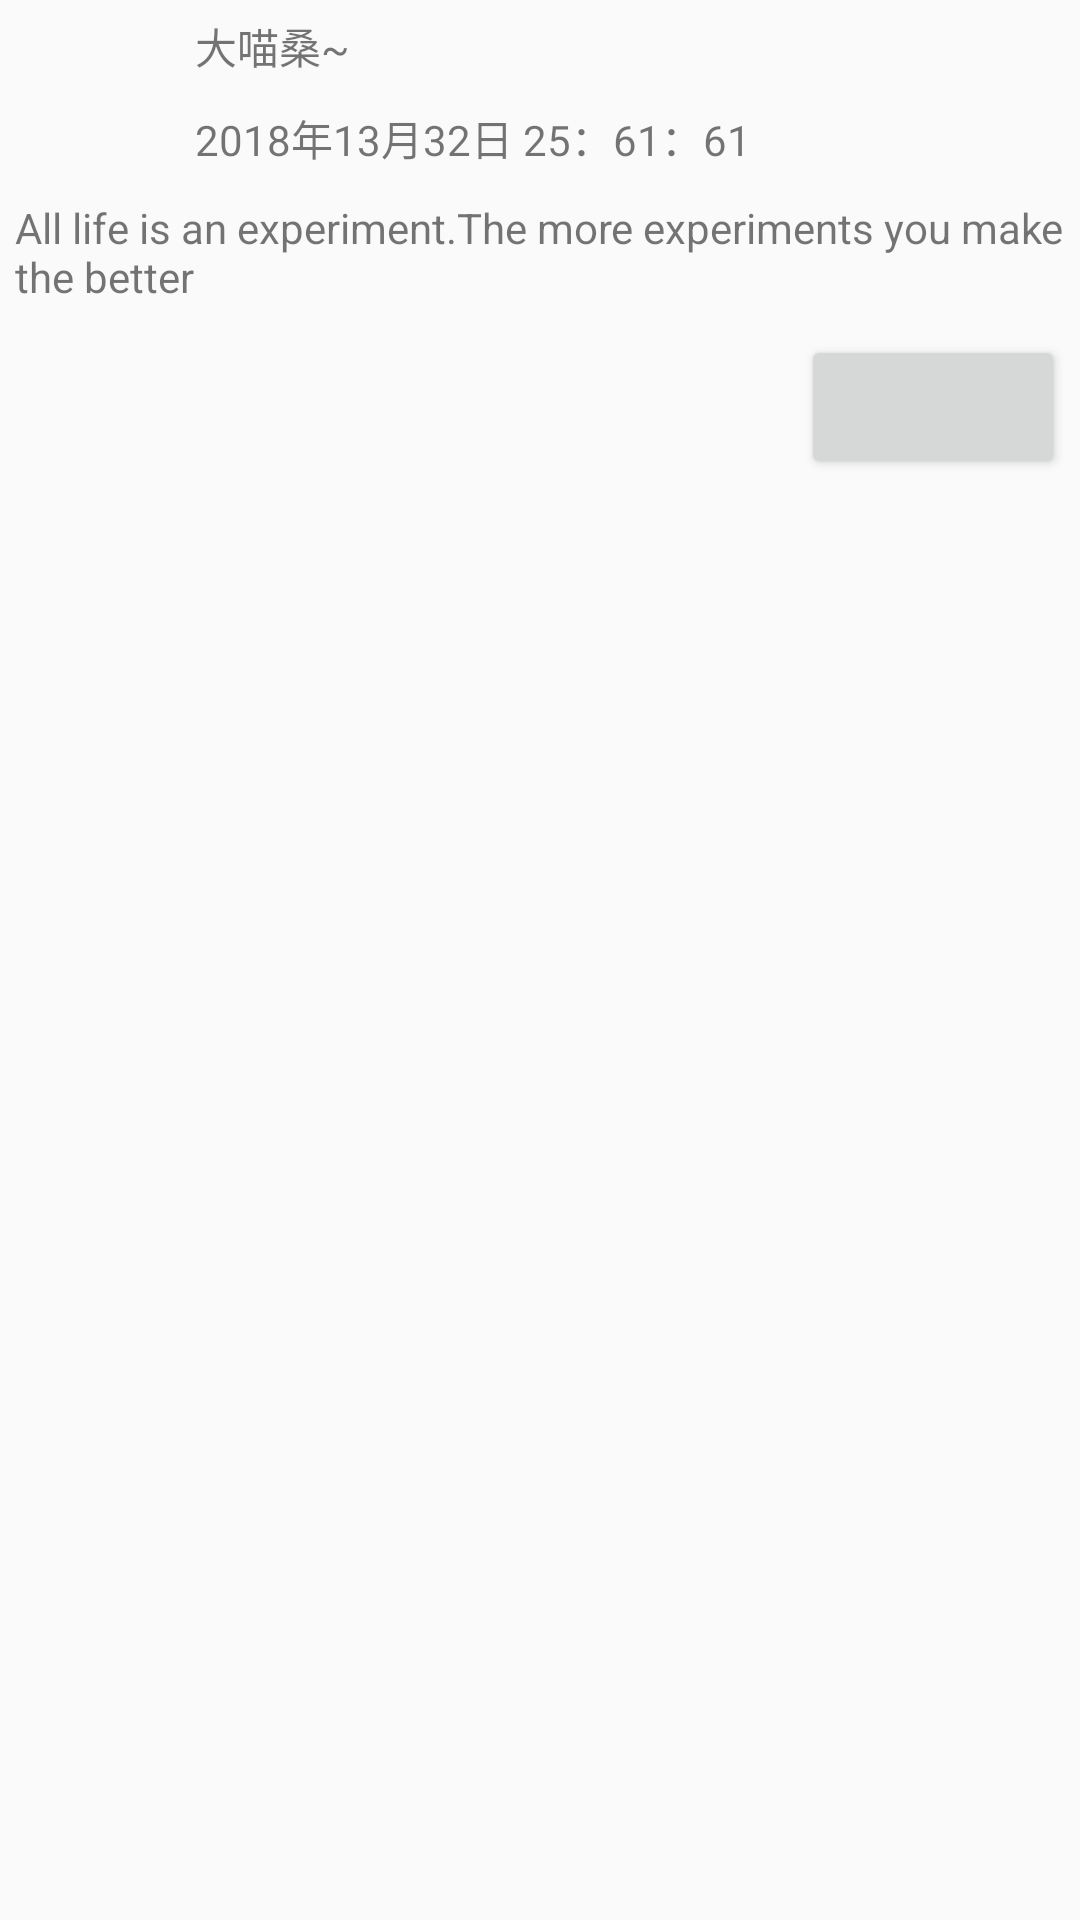

Produce the Android XML layout that renders to this screen, including the resource entries it uses.
<!-- AndroidManifest.xml: application theme AppTheme -->
<!-- res/layout/dynamic_content.xml -->
<?xml version="1.0" encoding="utf-8"?>
<LinearLayout xmlns:android="http://schemas.android.com/apk/res/android"
    android:orientation="vertical" android:layout_width="match_parent"
    android:layout_height="match_parent">
    <LinearLayout
        android:layout_width="match_parent"
        android:layout_height="wrap_content"
        android:orientation="horizontal">
        <LinearLayout
            android:layout_width="wrap_content"
            android:layout_height="wrap_content">
            <ImageView
                android:id="@+id/friend_header"
                android:background="@mipmap/ic_launcher"
                android:layout_width="40dp"
                android:layout_height="40dp"
                android:layout_margin="10dp"/>
        </LinearLayout>
        <LinearLayout
            android:layout_width="wrap_content"
            android:layout_height="wrap_content"
            android:orientation="vertical"
            android:layout_gravity="left" >
            <TextView
                android:id="@+id/friend_name"
                android:layout_width="wrap_content"
                android:layout_height="wrap_content"
                android:text="大喵桑~"
                android:layout_margin="5dp"/>
            <TextView
                android:id="@+id/friend_send_time"
                android:layout_width="wrap_content"
                android:layout_height="wrap_content"
                android:layout_margin="5dp"
                android:gravity="bottom"
                android:text="2018年13月32日 25：61：61"/>
        </LinearLayout>

    </LinearLayout>
    <LinearLayout
        android:layout_width="match_parent"
        android:layout_height="wrap_content"
        android:orientation="vertical">

        <TextView
            android:layout_width="wrap_content"
            android:id="@+id/friend_send_text"
            android:layout_height="wrap_content"
            android:layout_margin="5dp"
            android:text="All life is an experiment.The more experiments you make the better"
            />
    </LinearLayout>
    <LinearLayout
        android:layout_width="match_parent"
        android:layout_height="wrap_content"
        android:orientation="horizontal"
        android:gravity="right">
        <Button
            android:id="@+id/praise_person"
            android:layout_width="wrap_content"
            android:layout_height="wrap_content"
            android:layout_margin="5dp" />
    </LinearLayout>
</LinearLayout>
<!-- resources referenced by this layout -->
<resources>
  <style name="AppTheme" parent="Theme.AppCompat.Light.DarkActionBar">
          
          <item name="colorPrimary">@color/colorPrimary</item>
          <item name="colorPrimaryDark">@color/colorPrimaryDark</item>
          <item name="colorAccent">@color/colorAccent</item>
      </style>
  <!-- not gathered from this repository: default colours our renderer supplied (Android Studio template values) -->
  <color name="colorPrimary">#FF6200EE</color>
  <color name="colorPrimaryDark">#FF3700B3</color>
  <color name="colorAccent">#FF03DAC5</color>
</resources>
